Run: headless pygame with SDL's dummy video driver; simulated clock (each Clock.tick advances the game by its frame time, no real sleeping); random seed 0; keys injected as events and as key.get_pressed() state; no mouse input.
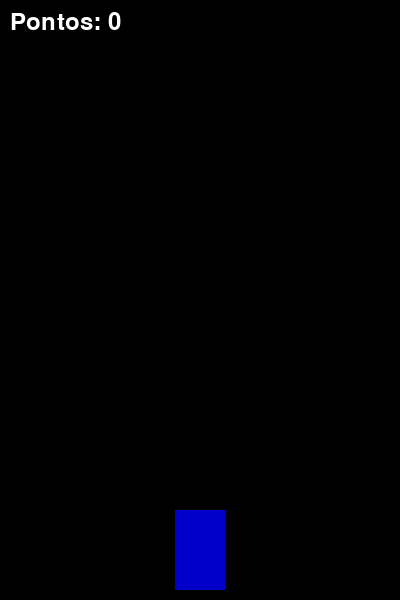
Frame 1 of 2 · flips 1–60 · no input
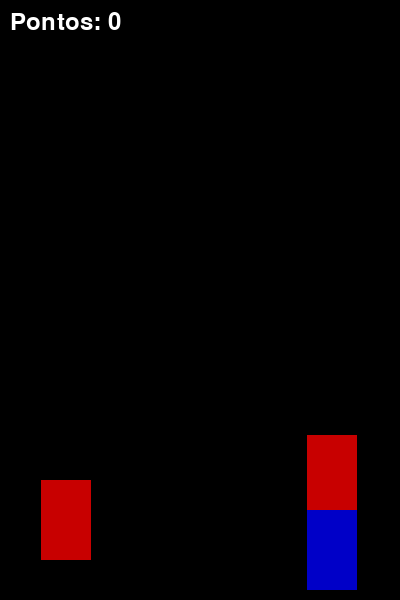
Frame 2 of 2 · flips 61–180 · tapped SPACE, RETURN · held RIGHT (→), D (game ended)

The pygame program that drew these frames:

import pygame
import random

# Inicializa o Pygame
pygame.init()

# Configurações principais
LARGURA, ALTURA = 400, 600
TAMANHO_VIA = LARGURA // 3
VELOCIDADE = 5

# Cores
BRANCO = (255, 255, 255)
PRETO = (0, 0, 0)
VERMELHO = (200, 0, 0)
AZUL = (0, 0, 200)

# Inicializa a tela
tela = pygame.display.set_mode((LARGURA, ALTURA))
pygame.display.set_caption("Jogo de Corrida Infinita")

# Carrega o relógio
clock = pygame.time.Clock()

# Classe para o carro do jogador
class Carro:
    def __init__(self):
        self.largura = 50
        self.altura = 80
        self.x = LARGURA // 2 - self.largura // 2
        self.y = ALTURA - self.altura - 10
        self.via = 1  # Começa na via do meio (0, 1, 2)

    def mover(self, direcao):
        if direcao == "esquerda" and self.via > 0:
            self.via -= 1
        elif direcao == "direita" and self.via < 2:
            self.via += 1
        self.x = self.via * TAMANHO_VIA + TAMANHO_VIA // 2 - self.largura // 2

    def desenhar(self):
        pygame.draw.rect(tela, AZUL, (self.x, self.y, self.largura, self.altura))

# Classe para os obstáculos
class Obstaculo:
    def __init__(self):
        self.largura = 50
        self.altura = 80
        self.via = random.randint(0, 2)
        self.x = self.via * TAMANHO_VIA + TAMANHO_VIA // 2 - self.largura // 2
        self.y = -self.altura

    def mover(self):
        self.y += VELOCIDADE

    def desenhar(self):
        pygame.draw.rect(tela, VERMELHO, (self.x, self.y, self.largura, self.altura))

# Função principal
def jogo():
    rodando = True
    jogador = Carro()
    obstaculos = []
    pontuacao = 0
    fonte = pygame.font.Font(None, 36)

    while rodando:
        tela.fill(PRETO)
        for evento in pygame.event.get():
            if evento.type == pygame.QUIT:
                rodando = False
            if evento.type == pygame.KEYDOWN:
                if evento.key == pygame.K_LEFT:
                    jogador.mover("esquerda")
                if evento.key == pygame.K_RIGHT:
                    jogador.mover("direita")

        # Gera novos obstáculos
        if random.randint(1, 30) == 1:
            obstaculos.append(Obstaculo())

        # Movimenta e desenha os obstáculos
        for obstaculo in obstaculos[:]:
            obstaculo.mover()
            if obstaculo.y > ALTURA:
                obstaculos.remove(obstaculo)
                pontuacao += 1
            obstaculo.desenhar()

            # Verifica colisão
            if (jogador.y < obstaculo.y + obstaculo.altura and
                jogador.y + jogador.altura > obstaculo.y and
                jogador.x < obstaculo.x + obstaculo.largura and
                jogador.x + jogador.largura > obstaculo.x):
                rodando = False

        # Desenha o jogador
        jogador.desenhar()

        # Exibe a pontuação
        texto_pontuacao = fonte.render(f"Pontos: {pontuacao}", True, BRANCO)
        tela.blit(texto_pontuacao, (10, 10))

        # Atualiza a tela
        pygame.display.flip()
        clock.tick(30)

    pygame.quit()

# Inicia o jogo
jogo()
